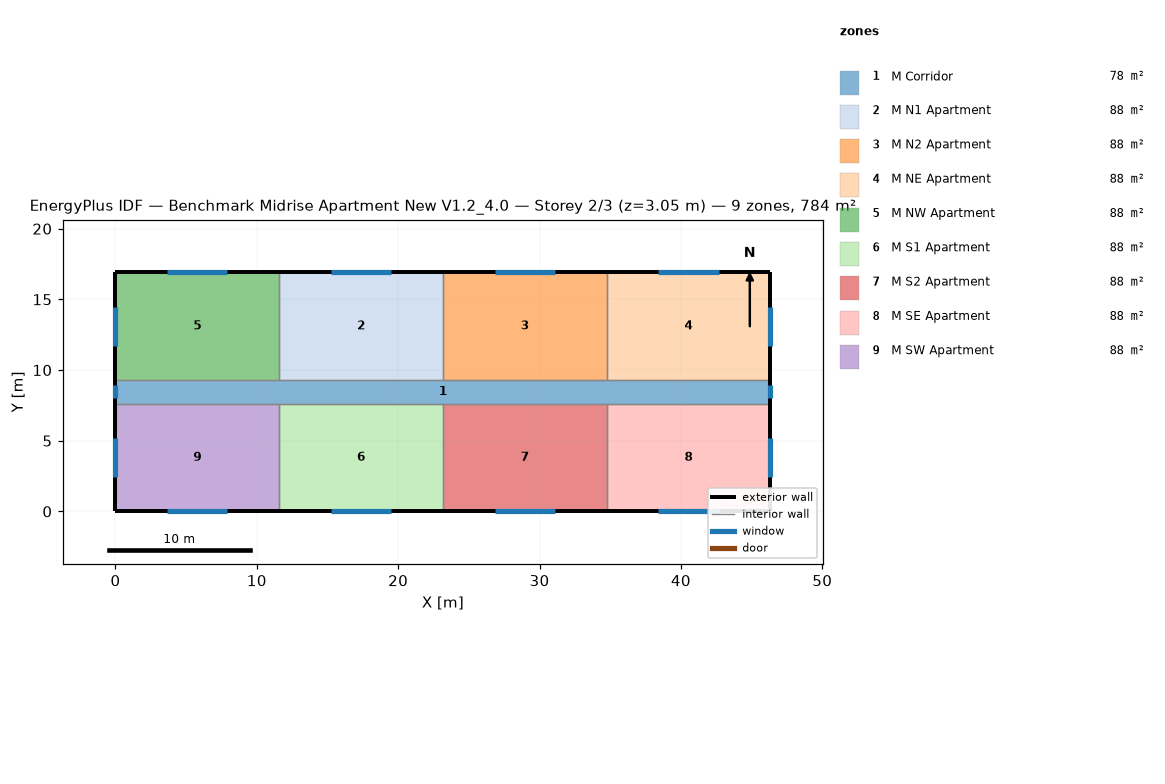
=== STOREY PLAN SPEC (per zone: floor XY polygon, exterior-wall plan segments, windows/doors) ===
zone 1: M Corridor  (77.7 m²)
  floor: (0.00, 9.30) (46.33, 9.30) (46.33, 7.62) (0.00, 7.62)
  exterior wall: (0.00, 9.30) – (0.00, 7.62)  [1.7 m]
    window: (0.00, 8.91) – (0.00, 8.00)  [1.1 m²]
  exterior wall: (46.33, 7.62) – (46.33, 9.30)  [1.7 m]
    window: (46.33, 8.00) – (46.33, 8.91)  [1.1 m²]
  interior walls: 8
zone 2: M N1 Apartment  (88.2 m²)
  floor: (11.58, 16.92) (23.16, 16.92) (23.16, 9.30) (11.58, 9.30)
  exterior wall: (23.16, 16.92) – (11.58, 16.92)  [11.6 m]
    window: (19.51, 16.92) – (15.24, 16.92)  [5.2 m²]
  interior walls: 3
zone 3: M N2 Apartment  (88.2 m²)
  floor: (23.16, 16.92) (34.75, 16.92) (34.75, 9.30) (23.16, 9.30)
  exterior wall: (34.75, 16.92) – (23.16, 16.92)  [11.6 m]
    window: (31.09, 16.92) – (26.82, 16.92)  [5.2 m²]
  interior walls: 3
zone 4: M NE Apartment  (88.2 m²)
  floor: (34.75, 16.92) (46.33, 16.92) (46.33, 9.30) (34.75, 9.30)
  exterior wall: (46.33, 16.92) – (34.75, 16.92)  [11.6 m]
    window: (42.67, 16.92) – (38.40, 16.92)  [5.2 m²]
  exterior wall: (46.33, 9.30) – (46.33, 16.92)  [7.6 m]
    window: (46.33, 11.73) – (46.33, 14.48)  [3.3 m²]
  interior walls: 2
zone 5: M NW Apartment  (88.2 m²)
  floor: (0.00, 16.92) (11.58, 16.92) (11.58, 9.30) (0.00, 9.30)
  exterior wall: (11.58, 16.92) – (0.00, 16.92)  [11.6 m]
    window: (7.92, 16.92) – (3.66, 16.92)  [5.2 m²]
  exterior wall: (0.00, 16.92) – (0.00, 9.30)  [7.6 m]
    window: (0.00, 14.48) – (0.00, 11.73)  [3.3 m²]
  interior walls: 2
zone 6: M S1 Apartment  (88.2 m²)
  floor: (11.58, 7.62) (23.16, 7.62) (23.16, 0.00) (11.58, 0.00)
  exterior wall: (11.58, 0.00) – (23.16, 0.00)  [11.6 m]
    window: (15.24, 0.00) – (19.51, 0.00)  [5.2 m²]
  interior walls: 3
zone 7: M S2 Apartment  (88.2 m²)
  floor: (23.16, 7.62) (34.75, 7.62) (34.75, 0.00) (23.16, 0.00)
  exterior wall: (23.16, 0.00) – (34.75, 0.00)  [11.6 m]
    window: (26.82, 0.00) – (31.09, 0.00)  [5.2 m²]
  interior walls: 3
zone 8: M SE Apartment  (88.2 m²)
  floor: (34.75, 7.62) (46.33, 7.62) (46.33, 0.00) (34.75, 0.00)
  exterior wall: (46.33, 0.00) – (46.33, 7.62)  [7.6 m]
    window: (46.33, 2.44) – (46.33, 5.18)  [3.3 m²]
  exterior wall: (34.75, 0.00) – (46.33, 0.00)  [11.6 m]
    window: (38.40, 0.00) – (42.67, 0.00)  [5.2 m²]
  interior walls: 2
zone 9: M SW Apartment  (88.2 m²)
  floor: (0.00, 7.62) (11.58, 7.62) (11.58, 0.00) (0.00, 0.00)
  exterior wall: (0.00, 7.62) – (0.00, 0.00)  [7.6 m]
    window: (0.00, 5.18) – (0.00, 2.44)  [3.3 m²]
  exterior wall: (0.00, 0.00) – (11.58, 0.00)  [11.6 m]
    window: (3.66, 0.00) – (7.92, 0.00)  [5.2 m²]
  interior walls: 2

=== DERIVED (storey summary) ===
Building: Benchmark Midrise Apartment New V1.2_4.0
Storey: 2 of 3  (floor level z = 3.05 m)
Storey gross floor area: 783.6 m²
Zones on this storey: 9
  - M Corridor: floor 77.7 m²; exterior wall 3.4 m (10.2 m²); 2 window(s) 2.2 m²; WWR 21.8%
  - M N1 Apartment: floor 88.2 m²; exterior wall 11.6 m (35.3 m²); 1 window(s) 5.2 m²; WWR 14.7%
  - M N2 Apartment: floor 88.2 m²; exterior wall 11.6 m (35.3 m²); 1 window(s) 5.2 m²; WWR 14.7%
  - M NE Apartment: floor 88.2 m²; exterior wall 19.2 m (58.5 m²); 2 window(s) 8.5 m²; WWR 14.6%
  - M NW Apartment: floor 88.2 m²; exterior wall 19.2 m (58.5 m²); 2 window(s) 8.5 m²; WWR 14.6%
  - M S1 Apartment: floor 88.2 m²; exterior wall 11.6 m (35.3 m²); 1 window(s) 5.2 m²; WWR 14.7%
  - M S2 Apartment: floor 88.2 m²; exterior wall 11.6 m (35.3 m²); 1 window(s) 5.2 m²; WWR 14.7%
  - M SE Apartment: floor 88.2 m²; exterior wall 19.2 m (58.5 m²); 2 window(s) 8.5 m²; WWR 14.6%
  - M SW Apartment: floor 88.2 m²; exterior wall 19.2 m (58.5 m²); 2 window(s) 8.5 m²; WWR 14.6%
Zone adjacency (shared interzone walls):
  - M Corridor ↔ M N1 Apartment
  - M Corridor ↔ M N2 Apartment
  - M Corridor ↔ M NE Apartment
  - M Corridor ↔ M NW Apartment
  - M Corridor ↔ M S1 Apartment
  - M Corridor ↔ M S2 Apartment
  - M Corridor ↔ M SE Apartment
  - M Corridor ↔ M SW Apartment
  - M N1 Apartment ↔ M N2 Apartment
  - M N1 Apartment ↔ M NW Apartment
  - M N2 Apartment ↔ M NE Apartment
  - M S1 Apartment ↔ M S2 Apartment
  - M S1 Apartment ↔ M SW Apartment
  - M S2 Apartment ↔ M SE Apartment